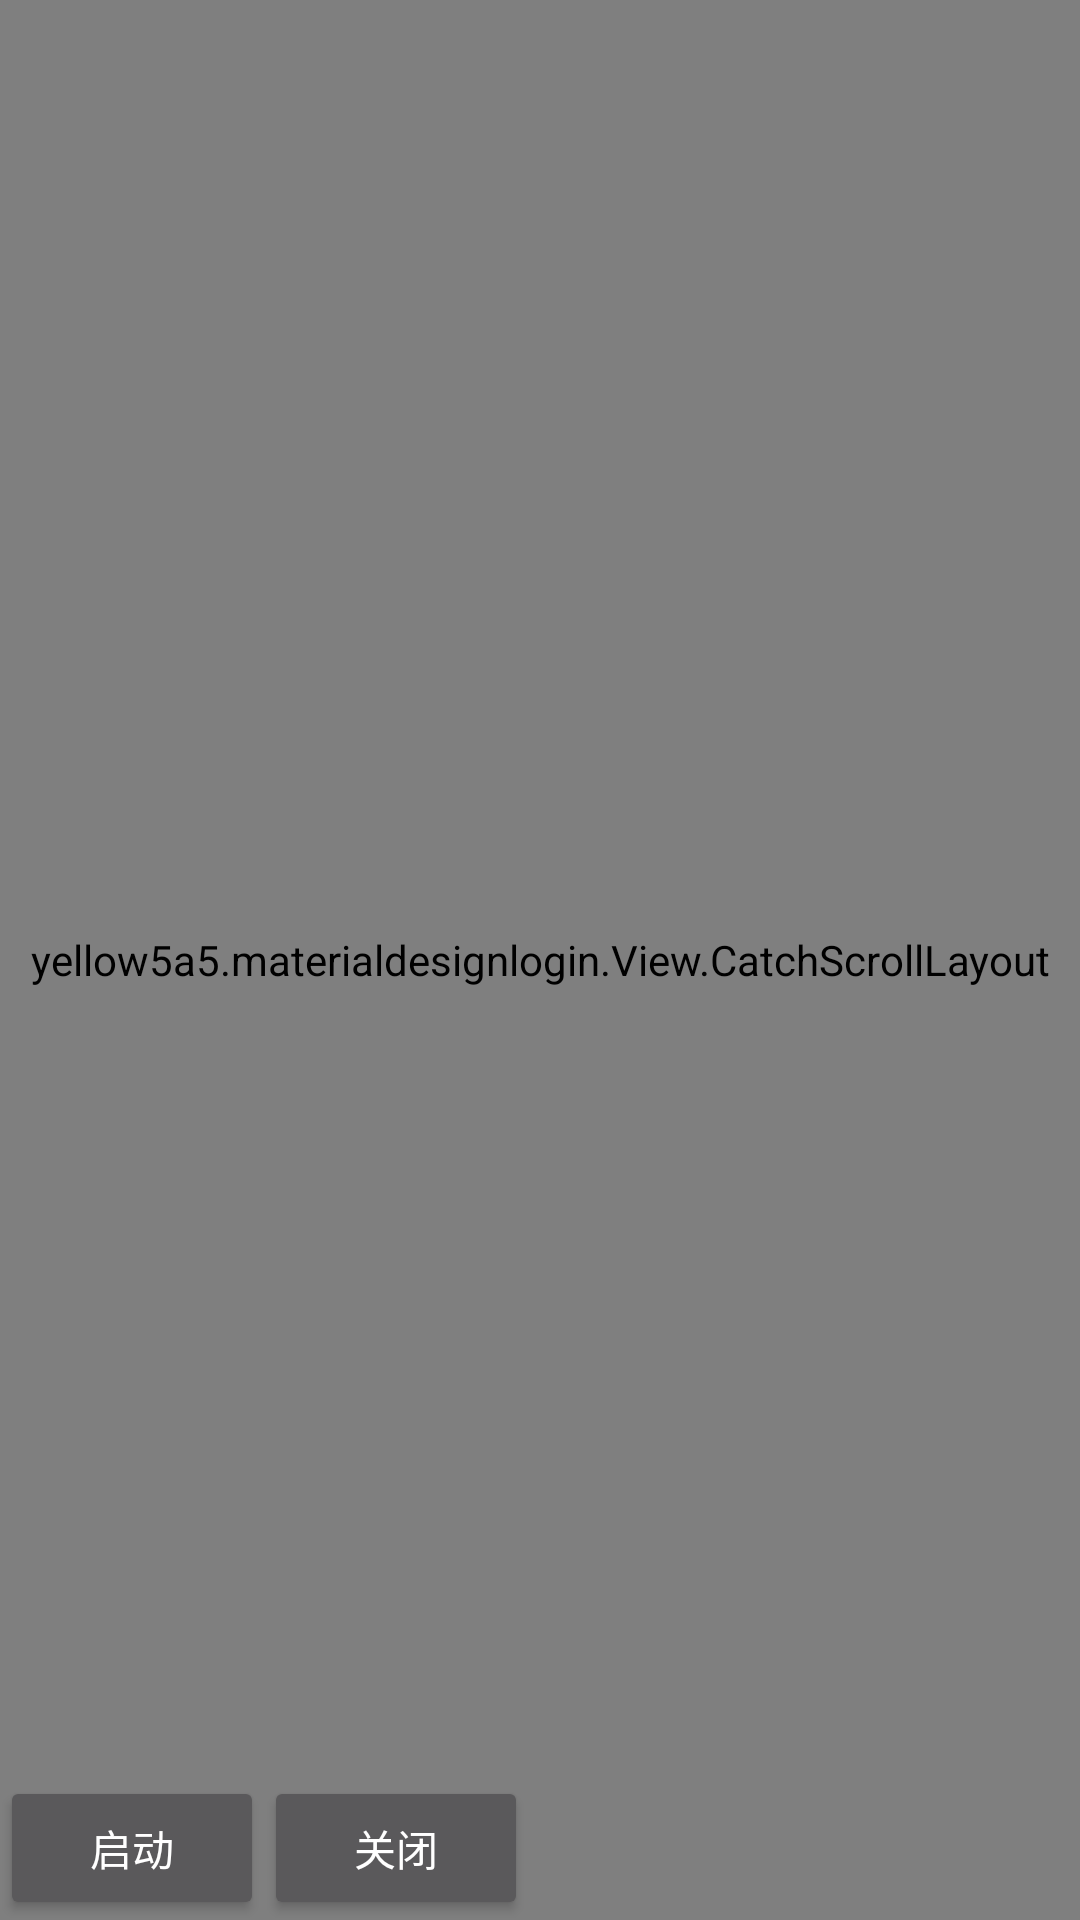

Produce the Android XML layout that renders to this screen, including the resource entries it uses.
<!-- AndroidManifest.xml: application theme Theme.AppCompat.NoActionBar -->
<!-- res/layout/activity_login.xml -->
<?xml version="1.0" encoding="utf-8"?>
<RelativeLayout xmlns:android="http://schemas.android.com/apk/res/android"
    xmlns:card_view="http://schemas.android.com/apk/res-auto"
    xmlns:tools="http://schemas.android.com/tools"
    android:layout_width="match_parent"
    android:layout_height="match_parent"
    android:background="#ff3e52b0"
    tools:context="example.materialdesignlogin.LoginActivity">

    <example.materialdesignlogin.View.CatchScrollLayout
        android:id="@+id/catch_sroll_layout"
        android:layout_width="match_parent"
        android:layout_height="match_parent"
        android:gravity="center_horizontal"
        android:orientation="vertical">


    </example.materialdesignlogin.View.CatchScrollLayout>

    

    <Button
        android:id="@+id/begin_btn"
        android:layout_width="wrap_content"
        android:layout_height="wrap_content"
        android:layout_alignParentBottom="true"
        android:text="启动" />

    <Button
        android:id="@+id/close_btn"
        android:layout_width="wrap_content"
        android:layout_height="wrap_content"
        android:layout_alignParentBottom="true"
        android:layout_toRightOf="@id/begin_btn"
        android:text="关闭" />

</RelativeLayout>
<!-- res/layout/sign_up_content_layout.xml (included above) -->
<?xml version="1.0" encoding="utf-8"?>
<LinearLayout xmlns:android="http://schemas.android.com/apk/res/android"
    xmlns:card_view="http://schemas.android.com/apk/res-auto"
    android:layout_below="@id/catch_sroll_layout"
    android:id="@+id/sign_up_content"
    android:layout_width="match_parent"
    android:layout_height="match_parent"
    android:orientation="vertical">

    <android.support.v7.widget.CardView
        android:layout_width="match_parent"
        android:layout_height="80dp"
        android:layout_below="@+id/catch_sroll_layout"
        android:layout_margin="10dp"
        android:padding="10dp"
        card_view:cardBackgroundColor="@android:color/white"
        card_view:cardCornerRadius="10dp">

        <EditText
            android:id="@+id/email_edit_input"
            android:layout_width="match_parent"
            android:layout_height="match_parent"
            android:background="#00000000"
            android:ellipsize="none"
            android:gravity="center_vertical"
            android:inputType="textEmailAddress"
            android:singleLine="true"
            android:text="Hello World!" />

    </android.support.v7.widget.CardView>

    <android.support.v7.widget.CardView
        android:layout_width="match_parent"
        android:layout_height="80dp"
        android:layout_below="@+id/catch_sroll_layout"
        android:layout_margin="10dp"
        android:padding="10dp"
        card_view:cardBackgroundColor="@android:color/white"
        card_view:cardCornerRadius="10dp">

        <EditText
            android:id="@+id/password_edit_input"
            android:layout_width="match_parent"
            android:layout_height="match_parent"
            android:background="#00000000"
            android:ellipsize="none"
            android:gravity="center_vertical"
            android:inputType="textPassword"
            android:singleLine="true"
            android:text="Hello World!" />

    </android.support.v7.widget.CardView>

    <android.support.v7.widget.CardView
        android:layout_width="match_parent"
        android:layout_height="80dp"
        android:layout_below="@+id/catch_sroll_layout"
        android:layout_margin="10dp"
        android:padding="10dp"
        card_view:cardBackgroundColor="#ffff5255"
        card_view:cardCornerRadius="10dp">

        <TextView
            android:layout_width="match_parent"
            android:layout_height="match_parent"
            android:background="#ffff5255"
            android:textColor="#ffffffff"
            android:ellipsize="none"
            android:gravity="center"
            android:singleLine="true"
            android:text="Sign Up" />

    </android.support.v7.widget.CardView>

</LinearLayout>
<!-- resources referenced by this layout -->
<resources>

</resources>
